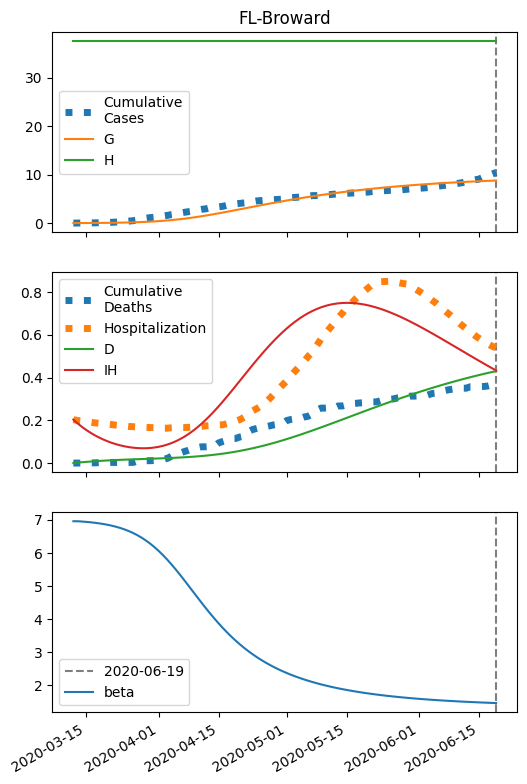

The table this chart was drawn from, first rows:
series, 2020-03-12, 2020-03-13, 2020-03-14, 2020-03-15, 2020-03-16, 2020-03-17, 2020-03-18, 2020-03-19, 2020-03-20, 2020-03-21, 2020-03-22, 2020-03-23, 2020-03-24, 2020-03-25, 2020-03-26, 2020-03-27, 2020-03-28, 2020-03-29, 2020-03-30, 2020-03-31, 2020-04-01, 2020-04-02, 2020-04-03
S, 75081, 75079, 75075, 75071, 75066, 75060, 75053, 75045, 75036, 75024, 75011, 74996, 74977, 74956, 74931, 74902, 74869, 74831, 74787, 74737, 74680, 74615, 74544
I, 11.0, 13.06, 15.51, 18.4, 21.83, 25.88, 30.67, 36.32, 42.97, 50.8, 59.99, 70.75, 83.32, 97.95, 114.9, 134.6, 157.1, 183, 212.3, 245.5, 282.8, 324.3, 370.2
IH, 203.0, 185.4, 169.4, 155, 141.9, 130.2, 119.6, 110.2, 101.8, 94.51, 88.13, 82.69, 78.16, 74.54, 71.83, 70.04, 69.19, 69.32, 70.47, 72.69, 76.05, 80.6, 86.4
IN, 0.44, 0.8198, 1.23, 1.682, 2.188, 2.761, 3.419, 4.177, 5.058, 6.084, 7.283, 8.686, 10.33, 12.25, 14.49, 17.1, 20.14, 23.67, 27.75, 32.44, 37.82, 43.96, 50.91
D, 0.01, 2.04, 3.894, 5.588, 7.138, 8.557, 9.858, 11.05, 12.16, 13.17, 14.12, 15, 15.83, 16.61, 17.36, 18.07, 18.77, 19.47, 20.16, 20.86, 21.59, 22.35, 23.16
R, 0.0, 16.09, 30.84, 44.39, 56.85, 68.36, 79.01, 88.93, 98.2, 106.9, 115.2, 123.2, 130.9, 138.5, 146.1, 153.7, 161.6, 169.8, 178.5, 187.9, 198.1, 209.2, 221.6
G, 11.0, 13.94, 17.43, 21.57, 26.47, 32.27, 39.12, 47.23, 56.79, 68.05, 81.3, 96.86, 115.1, 136.4, 161.2, 190, 223.4, 261.8, 305.8, 356, 412.9, 477, 548.8
H, 37541, 37541, 37541, 37541, 37541, 37541, 37541, 37541, 37541, 37541, 37541, 37541, 37541, 37541, 37541, 37541, 37541, 37541, 37541, 37541, 37541, 37541, 37541
beta, 6.957, 6.957, 6.948, 6.938, 6.925, 6.911, 6.894, 6.874, 6.85, 6.822, 6.79, 6.752, 6.709, 6.658, 6.6, 6.534, 6.459, 6.374, 6.279, 6.173, 6.057, 5.93, 5.794
